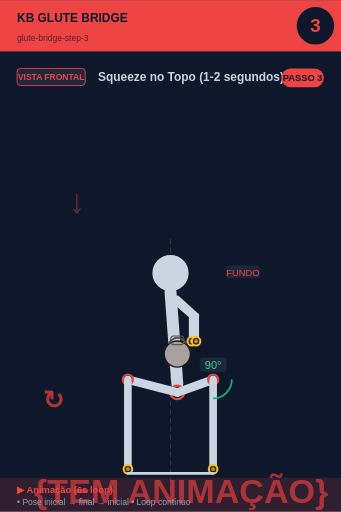
t = 0.00 s
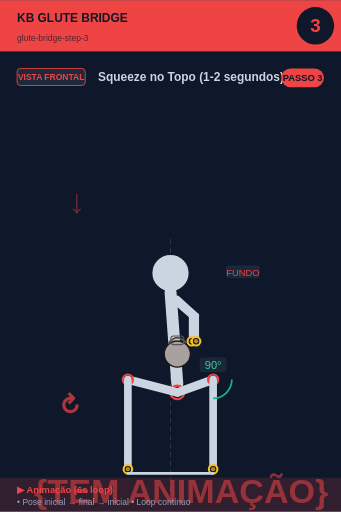
t = 0.75 s
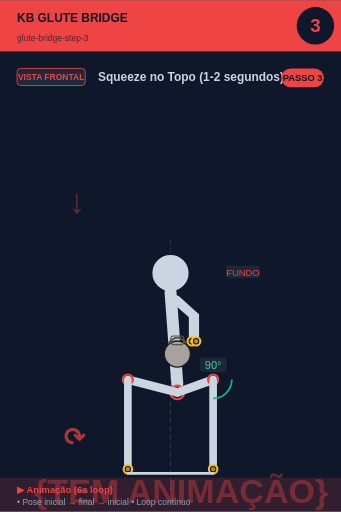
t = 2.25 s
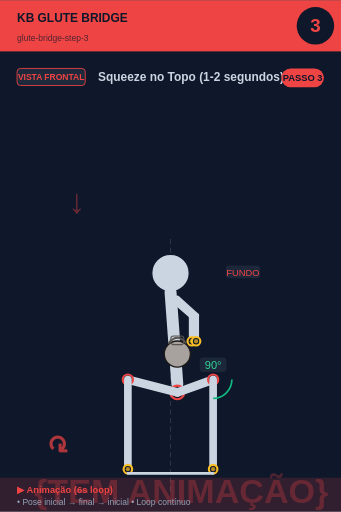
t = 3.00 s
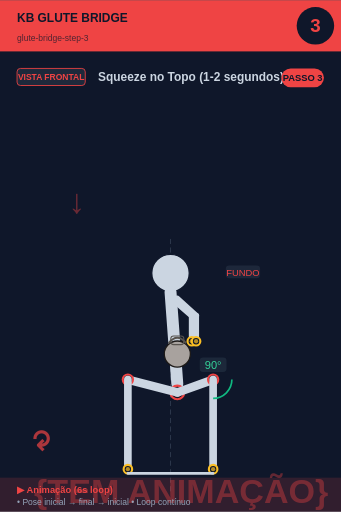
t = 3.75 s
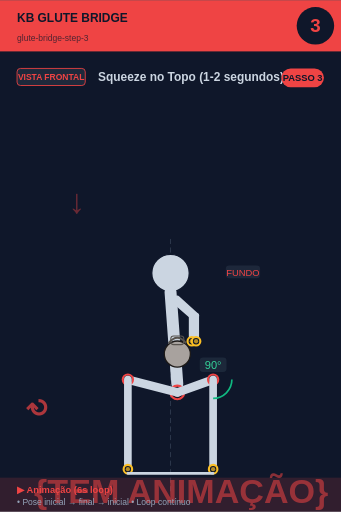
t = 5.25 s

The animated SVG that drew these frames (rendered in a browser with its animation timeline set to each time). Animation: 2 SMIL elements (animate=1,animateTransform=1); one cycle of 6.00 s, repeats indefinitely.

<svg xmlns="http://www.w3.org/2000/svg" viewBox="0 0 400 600" width="400" height="600">
<rect width="400" height="600" fill="#0f172a"/>

<!-- Header -->
<rect x="0" y="0" width="400" height="60" fill="#ef4444"/>
<text x="20" y="25" font-size="14" font-weight="bold" fill="#0f172a" font-family="sans-serif">KB GLUTE BRIDGE</text>
<text x="20" y="48" font-size="10" fill="#0f172a" opacity="0.7" font-family="sans-serif">glute-bridge-step-3</text>

<!-- Step circle -->
<circle cx="370" cy="30" r="22" fill="#0f172a"/>
<text x="370" y="37" font-size="22" font-weight="bold" fill="#ef4444" text-anchor="middle" font-family="sans-serif">3</text>

<!-- Vista + título -->
<rect x="20" y="80" width="80" height="20" rx="4" fill="#1e293b" stroke="#ef4444" stroke-width="1"/>
<text x="60" y="94" font-size="10" font-weight="bold" fill="#ef4444" text-anchor="middle" font-family="sans-serif">VISTA FRONTAL</text>
<text x="115" y="95" font-size="14" font-weight="bold" fill="#cbd5e1" font-family="sans-serif">Squeeze no Topo (1-2 segundos)</text>

<!-- Corpo + animação -->
<g transform="translate(0, 50)">
<line x1="200" y1="230" x2="200" y2="530" stroke="#475569" stroke-width="1" stroke-dasharray="6,4" opacity="0.6"/><text x="80" y="200" font-size="40" fill="#ef4444" opacity="0.4" font-weight="bold">↓</text><circle cx="200" cy="270" r="22" fill="#cbd5e1" stroke="#0f172a" stroke-width="1.5"/><line x1="200" y1="292" x2="208" y2="400" stroke="#cbd5e1" stroke-width="14" stroke-linecap="round"/><circle cx="208" cy="410" r="8" fill="#0f172a" stroke="#ef4444" stroke-width="2.5"/><circle cx="208" cy="410" r="5.5" fill="#ef4444" opacity="0.7"/><line x1="202" y1="300" x2="225" y2="320" stroke="#cbd5e1" stroke-width="7" stroke-linecap="round"/><line x1="208" y1="300" x2="230" y2="320" stroke="#cbd5e1" stroke-width="7" stroke-linecap="round"/><line x1="225" y1="320" x2="225" y2="350" stroke="#cbd5e1" stroke-width="7" stroke-linecap="round"/><line x1="230" y1="320" x2="230" y2="350" stroke="#cbd5e1" stroke-width="7" stroke-linecap="round"/><circle cx="225" cy="350" r="5" fill="#0f172a" stroke="#fbbf24" stroke-width="2.5"/><circle cx="225" cy="350" r="2.5" fill="#fbbf24" opacity="0.7"/><circle cx="230" cy="350" r="5" fill="#0f172a" stroke="#fbbf24" stroke-width="2.5"/><circle cx="230" cy="350" r="2.5" fill="#fbbf24" opacity="0.7"/><circle cx="208" cy="365" r="15.299999999999999" fill="#a8a29e" stroke="#1c1917" stroke-width="1.5"/><path d="M 197.8 352.25 Q 208 339.5 218.2 352.25" fill="none" stroke="#57534e" stroke-width="2.125"/><rect x="200.35" y="343.75" width="15.299999999999999" height="10.2" rx="3.4" fill="none" stroke="#57534e" stroke-width="1.275"/><line x1="208" y1="410" x2="250" y2="395" stroke="#cbd5e1" stroke-width="10" stroke-linecap="round"/><circle cx="250" cy="395" r="6" fill="#0f172a" stroke="#ef4444" stroke-width="2.5"/><circle cx="250" cy="395" r="3.5" fill="#ef4444" opacity="0.7"/><line x1="250" y1="395" x2="250" y2="500" stroke="#cbd5e1" stroke-width="9" stroke-linecap="round"/><circle cx="250" cy="500" r="5" fill="#0f172a" stroke="#fbbf24" stroke-width="2.5"/><circle cx="250" cy="500" r="2.5" fill="#fbbf24" opacity="0.7"/><line x1="208" y1="410" x2="150" y2="395" stroke="#cbd5e1" stroke-width="10" stroke-linecap="round"/><circle cx="150" cy="395" r="6" fill="#0f172a" stroke="#ef4444" stroke-width="2.5"/><circle cx="150" cy="395" r="3.5" fill="#ef4444" opacity="0.7"/><line x1="150" y1="395" x2="150" y2="500" stroke="#cbd5e1" stroke-width="9" stroke-linecap="round"/><circle cx="150" cy="500" r="5" fill="#0f172a" stroke="#fbbf24" stroke-width="2.5"/><circle cx="150" cy="500" r="2.5" fill="#fbbf24" opacity="0.7"/><path d="M 272.0 395.0 A 22 22 0 0 1 250.0 417.0" fill="none" stroke="#10b981" stroke-width="2"/><rect x="234.275" y="369" width="31.450000000000003" height="17" rx="4" fill="#1e293b" opacity="0.95"/><text x="250" y="383" font-size="13" fill="#34d399" text-anchor="middle" font-family="sans-serif" font-weight="500">90°</text><line x1="150" y1="505" x2="250" y2="505" stroke="#cbd5e1" stroke-width="3" stroke-linecap="round"/><rect x="264.875" y="261" width="40.25" height="15" rx="4" fill="#1e293b" opacity="0.95"/><text x="285" y="273" font-size="11" fill="#ef4444" text-anchor="middle" font-family="sans-serif" font-weight="500">FUNDO</text>
<!-- Indicador de movimento animado no canto inferior -->
<g opacity="0.7">
<text x="40" y="540" font-size="40" fill="#ef4444" font-weight="bold" font-family="sans-serif">
{TEM ANIMAÇÃO}
<animate attributeName="opacity" values="0.9;0.4;0.9" dur="6s" repeatCount="indefinite"/>
</text>
</g>
</g>

<!-- Footer -->
<rect x="0" y="560" width="400" height="40" fill="#ef4444" opacity="0.15"/>
<text x="20" y="578" font-size="11" font-weight="bold" fill="#ef4444" font-family="sans-serif">▶ Animação (6s loop)</text>
<text x="20" y="592" font-size="10" fill="#94a3b8" font-family="sans-serif">• Pose inicial → final → inicial • Loop contínuo</text>

<!-- Tag PASSO N -->
<g transform="translate(330, 80)">
<rect x="0" y="0" width="50" height="22" rx="11" fill="#ef4444"/>
<text x="25" y="15" font-size="11" font-weight="bold" fill="#0f172a" text-anchor="middle" font-family="sans-serif">PASSO 3</text>
</g>

<!-- Seta animada (movimento ↕) -->
<g transform="translate(50, 480)">
<text font-size="30" fill="#ef4444" font-weight="bold" font-family="sans-serif" opacity="0.7">↻
<animateTransform attributeName="transform" type="rotate" from="0 15 15" to="360 15 15" dur="6s" repeatCount="indefinite"/>
</text>
</g>
</svg>
